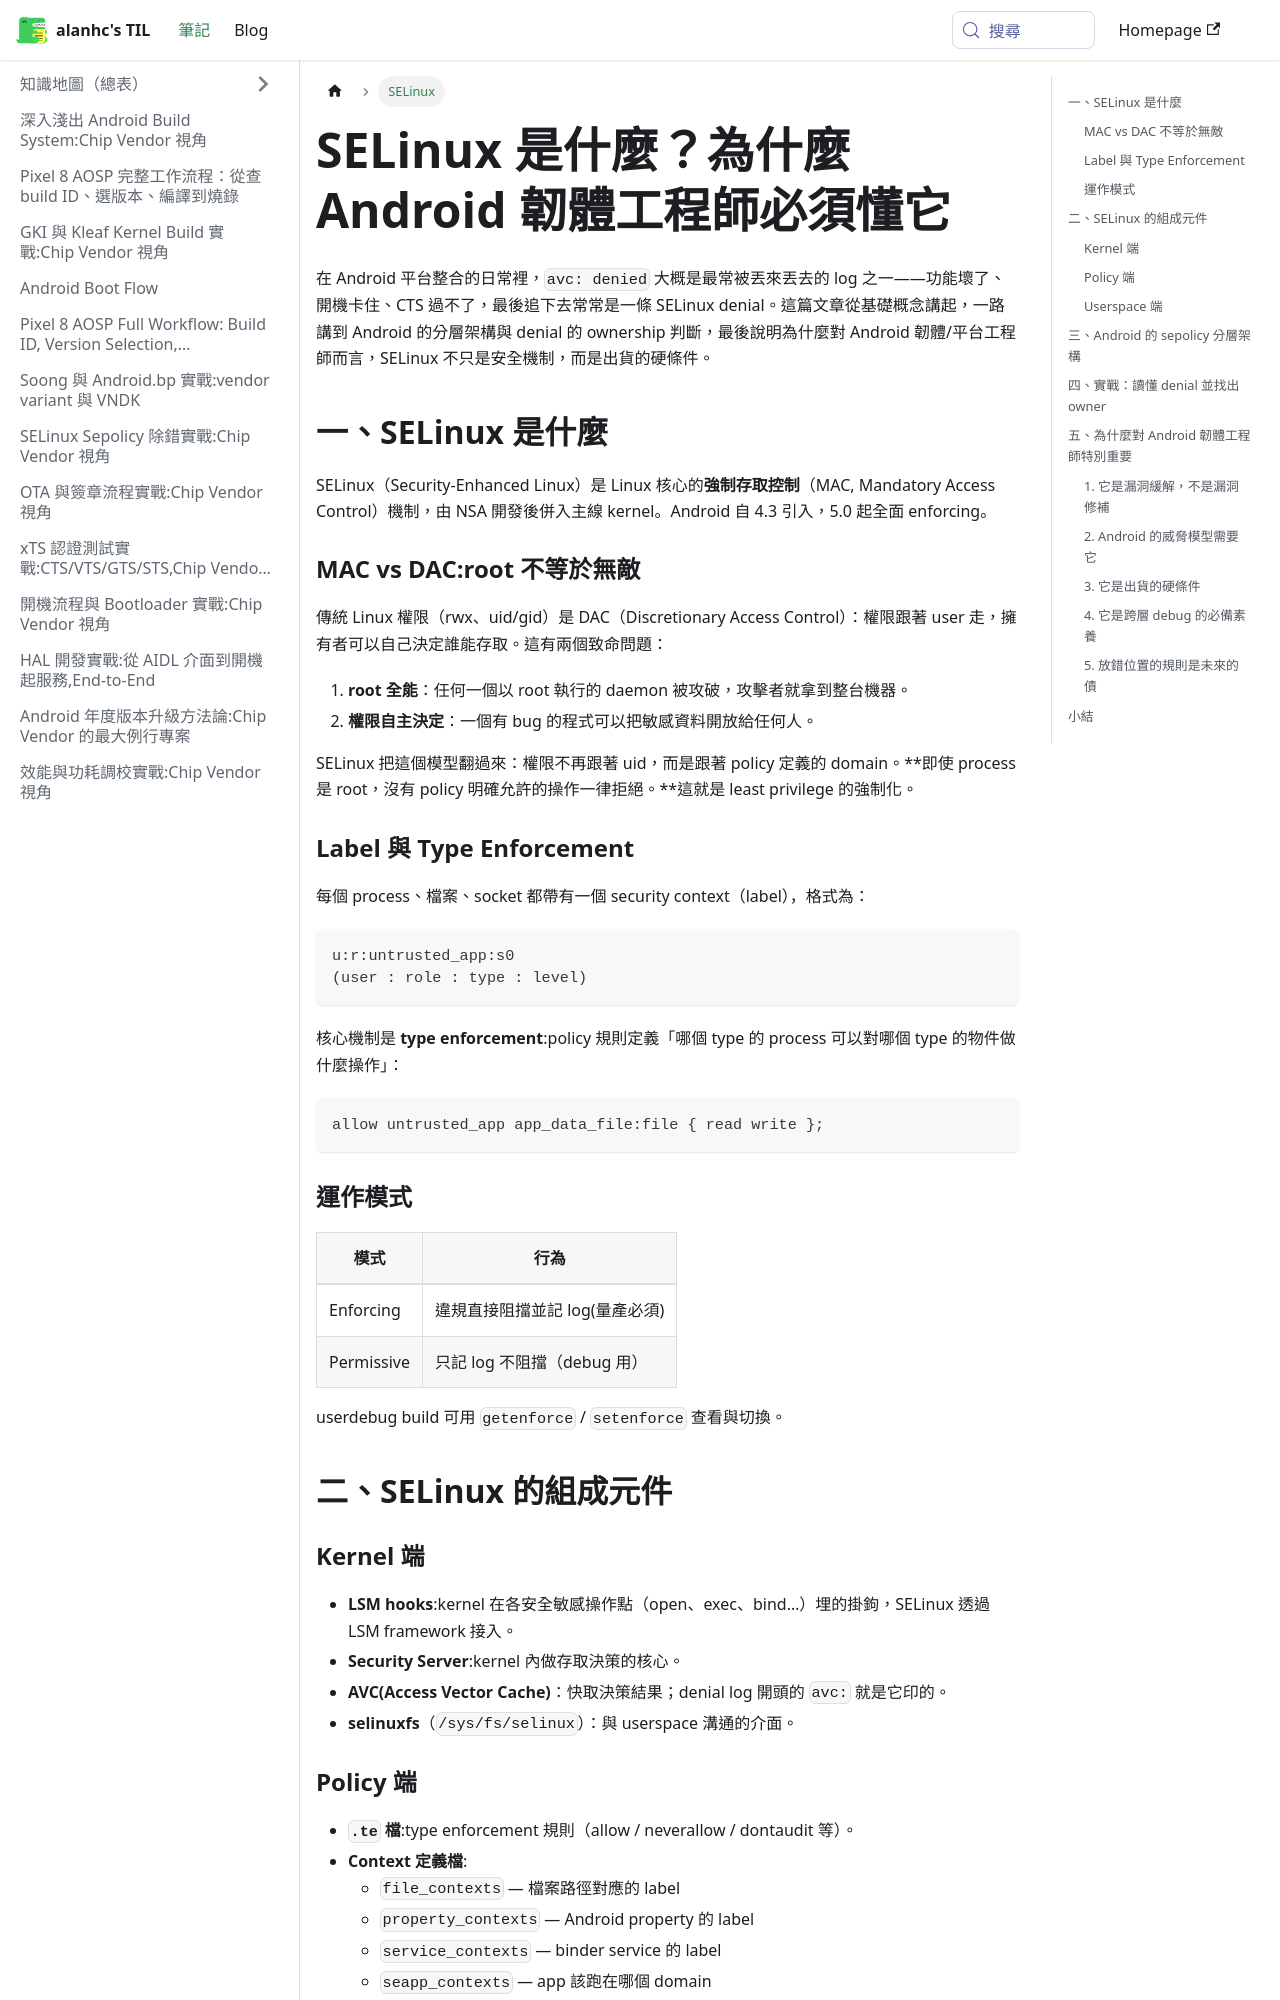

repository: alanhc/til · page: docs/selinux.html · generator: docusaurus

---
title: SELinux 是什麼？為什麼 Android 韌體工程師必須懂它
sidebar_label: SELinux
---

# SELinux 是什麼？為什麼 Android 韌體工程師必須懂它

在 Android 平台整合的日常裡，`avc: denied` 大概是最常被丟來丟去的 log 之一——功能壞了、開機卡住、CTS 過不了，最後追下去常常是一條 SELinux denial。這篇文章從基礎概念講起，一路講到 Android 的分層架構與 denial 的 ownership 判斷，最後說明為什麼對 Android 韌體/平台工程師而言，SELinux 不只是安全機制，而是出貨的硬條件。

## 一、SELinux 是什麼

SELinux（Security-Enhanced Linux）是 Linux 核心的**強制存取控制**（MAC, Mandatory Access Control）機制，由 NSA 開發後併入主線 kernel。Android 自 4.3 引入，5.0 起全面 enforcing。

### MAC vs DAC:root 不等於無敵

傳統 Linux 權限（rwx、uid/gid）是 DAC（Discretionary Access Control）：權限跟著 user 走，擁有者可以自己決定誰能存取。這有兩個致命問題：

1. **root 全能**：任何一個以 root 執行的 daemon 被攻破，攻擊者就拿到整台機器。
2. **權限自主決定**：一個有 bug 的程式可以把敏感資料開放給任何人。

SELinux 把這個模型翻過來：權限不再跟著 uid，而是跟著 policy 定義的 domain。**即使 process 是 root，沒有 policy 明確允許的操作一律拒絕。**這就是 least privilege 的強制化。

### Label 與 Type Enforcement

每個 process、檔案、socket 都帶有一個 security context（label），格式為：

```
u:r:untrusted_app:s0
(user : role : type : level)
```

核心機制是 **type enforcement**:policy 規則定義「哪個 type 的 process 可以對哪個 type 的物件做什麼操作」：

```
allow untrusted_app app_data_file:file { read write };
```

### 運作模式

| 模式 | 行為 |
|---|---|
| Enforcing | 違規直接阻擋並記 log(量產必須) |
| Permissive | 只記 log 不阻擋（debug 用） |

userdebug build 可用 `getenforce` / `setenforce` 查看與切換。

## 二、SELinux 的組成元件

### Kernel 端

- **LSM hooks**:kernel 在各安全敏感操作點（open、exec、bind…）埋的掛鉤，SELinux 透過 LSM framework 接入。
- **Security Server**:kernel 內做存取決策的核心。
- **AVC(Access Vector Cache)**：快取決策結果；denial log 開頭的 `avc:` 就是它印的。
- **selinuxfs**（`/sys/fs/selinux`）：與 userspace 溝通的介面。
